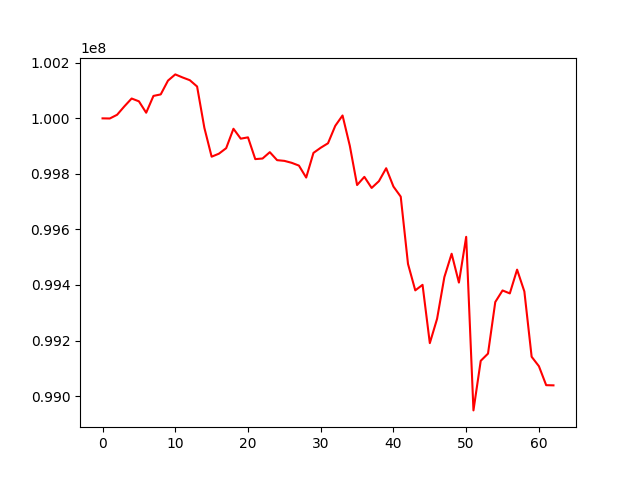

The data file committed next to this chart (first rows):
, 0
0, 100000000
1, 99999558
2, 100012893
3, 100043171
4, 100071471
5, 100061366
6, 100020303
7, 100080816
8, 100086269
9, 100135963
10, 100158304
11, 100147352
12, 100137408
13, 100114756
14, 99965966
15, 99861981
16, 99872773
17, 99892675
18, 99962596
19, 99926891
20, 99931584
21, 99853265
22, 99855406
23, 99878234
24, 99849502
25, 99846926
26, 99839973
27, 99829972
28, 99786838
29, 99875637
30, 99894212
31, 99910308
32, 99973180
33, 100010392
34, 99901112
35, 99759890
36, 99789350
37, 99749419
38, 99773793
39, 99820445
40, 99754353
41, 99718145
42, 99475846
43, 99380639
44, 99400525
45, 99190588
46, 99278345
47, 99428391
48, 99512506
49, 99408622
50, 99573413
51, 98948396
52, 99126891
53, 99152883
54, 99338644
55, 99380317
56, 99369655
57, 99455268
58, 99376661
59, 99141528
... 3 more rows
